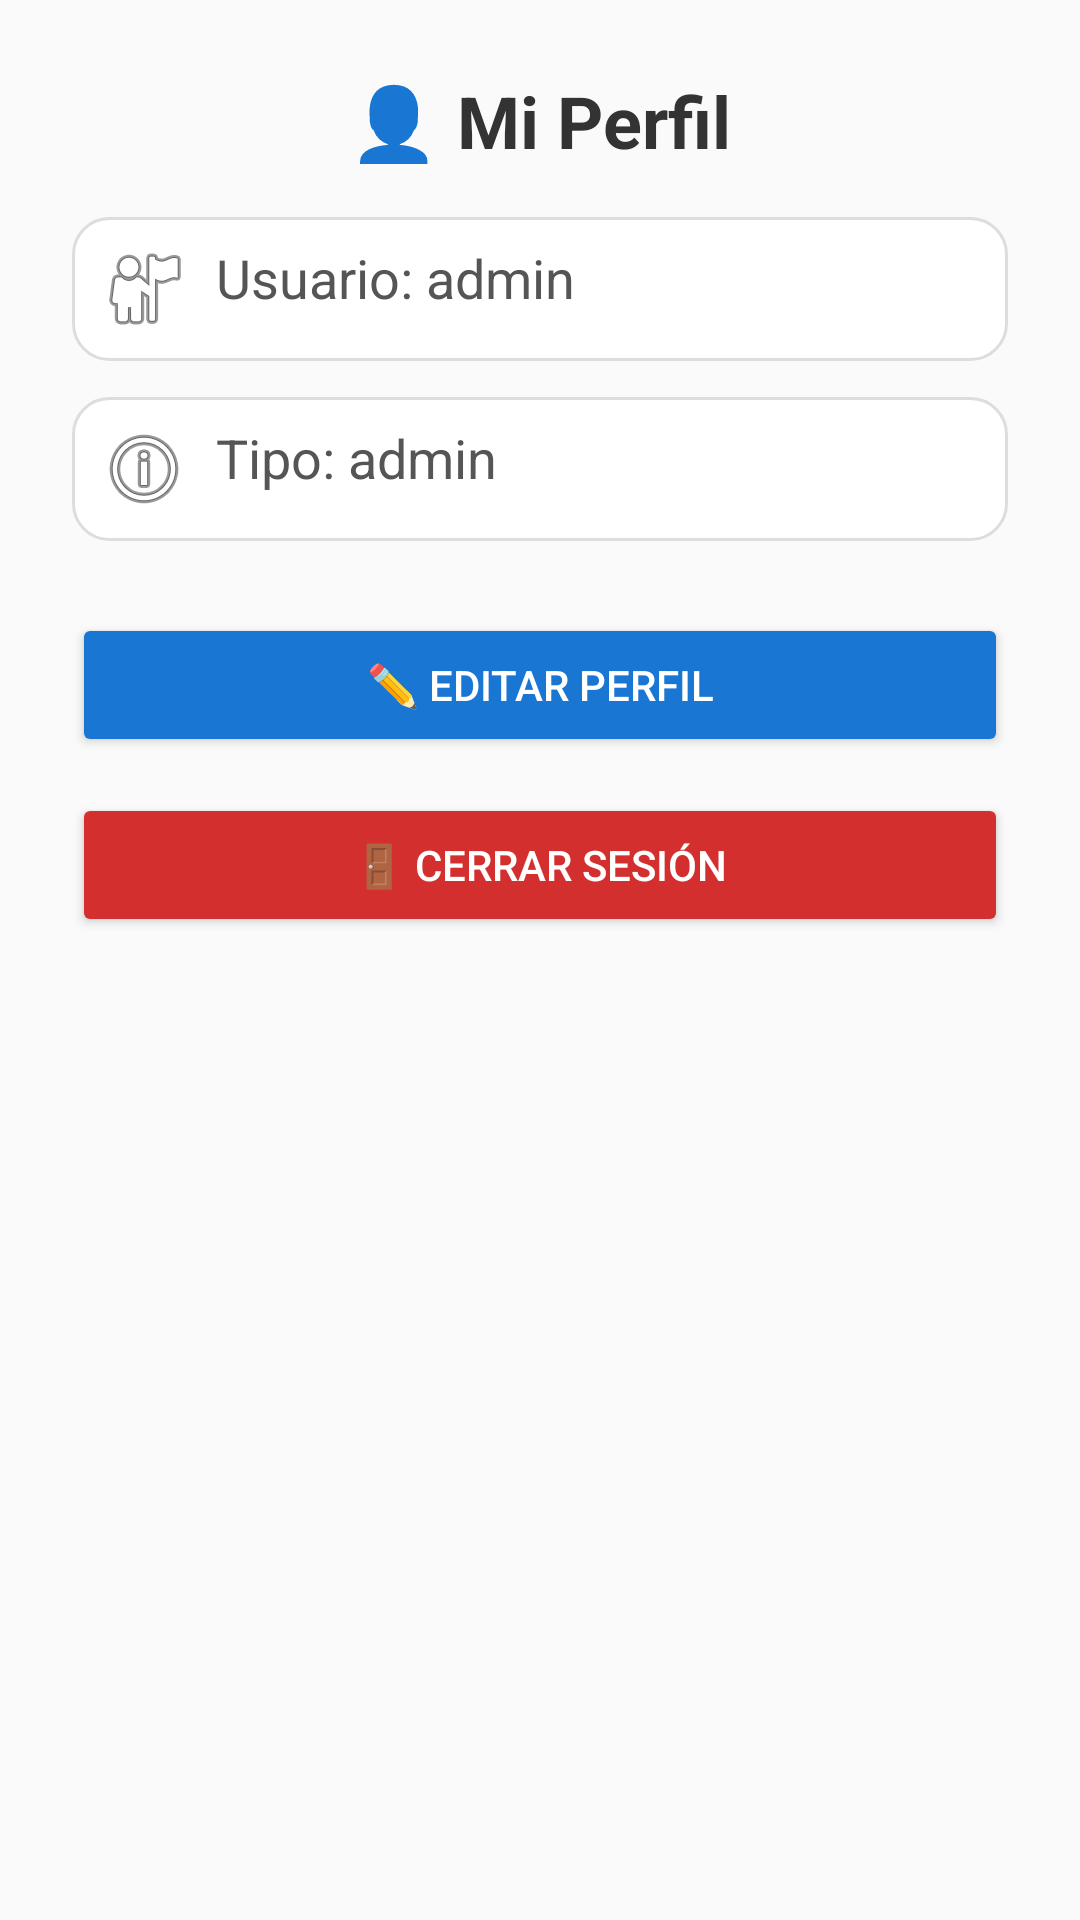

Here is an Android app screen rendered from its layout file. Give the layout XML and the strings, colors and styles it references.
<!-- AndroidManifest.xml: application theme Theme.Inventario2025 -->
<!-- res/layout/fragment_profile.xml -->
<?xml version="1.0" encoding="utf-8"?>
<ScrollView xmlns:android="http://schemas.android.com/apk/res/android"
    android:layout_width="match_parent"
    android:layout_height="match_parent"
    android:background="#FAFAFA"
    android:padding="24dp">

    <LinearLayout
        android:layout_width="match_parent"
        android:layout_height="wrap_content"
        android:orientation="vertical"
        android:gravity="center_horizontal">

        
        <TextView
            android:layout_width="wrap_content"
            android:layout_height="wrap_content"
            android:text="👤 Mi Perfil"
            android:textSize="24sp"
            android:textStyle="bold"
            android:textColor="#333333"
            android:layout_marginBottom="16dp" />

        
        <TextView
            android:id="@+id/tvUsername"
            android:layout_width="match_parent"
            android:layout_height="wrap_content"
            android:text="Usuario: admin"
            android:textSize="18sp"
            android:textColor="#555"
            android:drawableLeft="@android:drawable/ic_menu_myplaces"
            android:drawablePadding="8dp"
            android:padding="8dp"
            android:background="@drawable/bg_card"
            android:layout_marginBottom="12dp" />

        <TextView
            android:id="@+id/tvTipoUsuario"
            android:layout_width="match_parent"
            android:layout_height="wrap_content"
            android:text="Tipo: admin"
            android:textSize="18sp"
            android:textColor="#555"
            android:drawableLeft="@android:drawable/ic_menu_info_details"
            android:drawablePadding="8dp"
            android:padding="8dp"
            android:background="@drawable/bg_card"
            android:layout_marginBottom="24dp" />

        
        <Button
            android:id="@+id/btnEditarPerfil"
            android:layout_width="match_parent"
            android:layout_height="wrap_content"
            android:text="✏️ Editar Perfil"
            android:backgroundTint="#1976D2"
            android:textColor="#FFFFFF"
            android:layout_marginBottom="12dp"
            android:padding="12dp" />

        
        <Button
            android:id="@+id/btnCerrarSesion"
            android:layout_width="match_parent"
            android:layout_height="wrap_content"
            android:text="🚪 Cerrar Sesión"
            android:backgroundTint="#D32F2F"
            android:textColor="#FFFFFF"
            android:padding="12dp" />
    </LinearLayout>
</ScrollView>
<!-- resources referenced by this layout -->
<resources>
  <!-- drawable bg_card (drawable) -->
  <?xml version="1.0" encoding="utf-8"?>
  <shape xmlns:android="http://schemas.android.com/apk/res/android"
      android:shape="rectangle">
      <solid android:color="#FFFFFF" />
      <corners android:radius="12dp" />
      <padding
          android:bottom="8dp"
          android:left="8dp"
          android:right="8dp"
          android:top="8dp" />
      <stroke
          android:width="1dp"
          android:color="#DDDDDD" />
  </shape>
  <style name="Theme.Inventario2025" parent="Base.Theme.Inventario2025" />
  <style name="Base.Theme.Inventario2025" parent="Theme.Material3.DayNight.NoActionBar">
          
          
      </style>
</resources>
